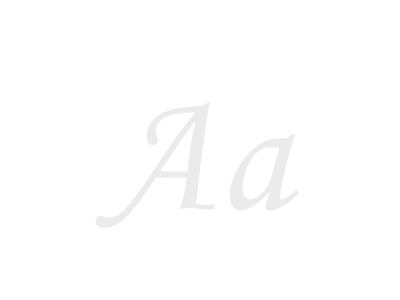
t = 0.00 s
t = 0.08 s: frame unchanged from t = 0.00 s, image omitted
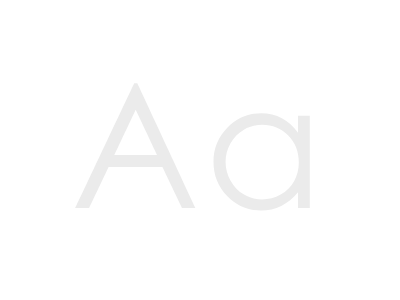
t = 0.17 s
t = 0.25 s: frame unchanged from t = 0.17 s, image omitted
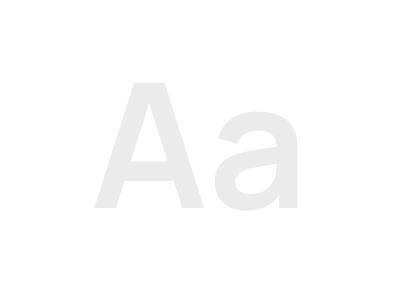
t = 0.33 s
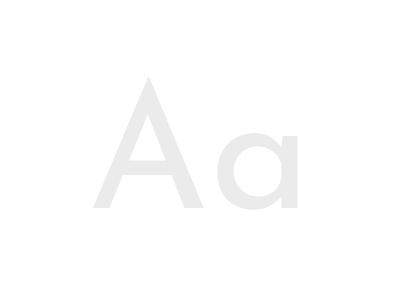
t = 0.40 s

The animated SVG that drew these frames (rendered in a browser with its animation timeline set to each time). Animation: 7 SMIL elements (animate=7); one cycle of 0.48 s, repeats indefinitely.

<svg xmlns="http://www.w3.org/2000/svg" xmlns:xlink="http://www.w3.org/1999/xlink" preserveAspectRatio="xMidYMid meet" width="400" height="300" viewBox="0 0 400 300" style="width:100%;height:100%"><defs><animate repeatCount="indefinite" dur="0.4833333s" begin="0s" xlink:href="#_R_G_L_5_G_M" fill="freeze" attributeName="opacity" from="1" to="0" keyTimes="0;0.1724138;0.1724138;1" values="1;1;0;0" keySplines="0 0 0 0;0 0 0 0;0 0 0 0" calcMode="spline"/><animate repeatCount="indefinite" dur="0.4833333s" begin="0s" xlink:href="#_R_G_L_4_G_M" fill="freeze" attributeName="opacity" from="0" to="0" keyTimes="0;0.1724138;0.1724172;0.3448276;0.3448276;1" values="0;0;1;1;0;0" keySplines="0 0 0 0;0 0 0 0;0 0 0 0;0 0 0 0;0 0 0 0" calcMode="spline"/><animate repeatCount="indefinite" dur="0.4833333s" begin="0s" xlink:href="#_R_G_L_3_G_M" fill="freeze" attributeName="opacity" from="0" to="0" keyTimes="0;0.3448276;0.344831;0.5172414;0.5172414;1" values="0;0;1;1;0;0" keySplines="0 0 0 0;0 0 0 0;0 0 0 0;0 0 0 0;0 0 0 0" calcMode="spline"/><animate repeatCount="indefinite" dur="0.4833333s" begin="0s" xlink:href="#_R_G_L_2_G_M" fill="freeze" attributeName="opacity" from="0" to="0" keyTimes="0;0.5172414;0.5172448;0.6896552;0.6896552;1" values="0;0;1;1;0;0" keySplines="0 0 0 0;0 0 0 0;0 0 0 0;0 0 0 0;0 0 0 0" calcMode="spline"/><animate repeatCount="indefinite" dur="0.4833333s" begin="0s" xlink:href="#_R_G_L_1_G_M" fill="freeze" attributeName="opacity" from="0" to="0" keyTimes="0;0.6896552;0.6896586;0.862069;0.862069;1" values="0;0;1;1;0;0" keySplines="0 0 0 0;0 0 0 0;0 0 0 0;0 0 0 0;0 0 0 0" calcMode="spline"/><animate repeatCount="indefinite" dur="0.4833333s" begin="0s" xlink:href="#_R_G_L_0_G_M" fill="freeze" attributeName="opacity" from="0" to="1" keyTimes="0;0.862069;0.8620724;1" values="0;0;1;1" keySplines="0 0 0 0;0 0 0 0;0 0 0 0" calcMode="spline"/><animate attributeType="XML" attributeName="opacity" dur="0s" from="0" to="1" xlink:href="#time_group"/></defs><g id="_R_G"><g id="_R_G_L_5_G_M"><g id="_R_G_L_5_G" transform=" translate(200, 150) translate(-0.51, 58.113)"><path id="_R_G_L_5_G_D_0_P_0" fill="#ebebeb" fill-opacity="1" fill-rule="nonzero" d=" M72.56 -33.39 C70.46,-25.46 67.18,-19.39 62.7,-15.17 C58.23,-10.95 54.04,-8.84 50.13,-8.84 C48.03,-8.84 46.33,-9.69 45.03,-11.38 C43.73,-13.08 43.08,-15.86 43.08,-19.71 C43.08,-26.96 44.7,-34.22 47.96,-41.5 C51.22,-48.78 54.74,-53.82 58.54,-56.63 C62.33,-59.43 66.78,-60.83 71.88,-60.83 C73.97,-60.83 76.55,-60.52 79.61,-59.9 C79.61,-59.9 72.56,-33.39 72.56,-33.39z  M88.1 -69.58 C86.24,-69.81 84.39,-69.92 82.58,-69.92 C75.39,-69.92 69.5,-68.85 64.91,-66.69 C58.96,-63.86 53.3,-59.44 47.92,-53.44 C42.54,-47.44 38.24,-40.75 35.05,-33.39 C31.85,-26.03 30.25,-19.34 30.25,-13.34 C30.25,-8.3 31.44,-4.22 33.81,-1.1 C35.57,1.22 38.09,2.38 41.38,2.38 C44.83,2.38 48.63,1.08 52.76,-1.53 C59.5,-5.72 65.31,-10.73 70.18,-16.57 C70.18,-16.57 66.78,-5.01 66.78,-5.01 C66.33,-3.54 66.1,-2.38 66.1,-1.53 C66.1,-0.22 66.47,0.76 67.2,1.44 C67.94,2.12 69.04,2.46 70.52,2.46 C72.56,2.46 74.65,2.07 76.81,1.27 C80.09,0.08 83.55,-1.76 87.17,-4.25 C88.98,-5.49 93.12,-9.06 99.57,-14.95 C99.57,-14.95 96.86,-18.27 96.86,-18.27 C93.63,-15.15 90.26,-12.54 86.75,-10.45 C84.76,-9.26 83.32,-8.67 82.41,-8.67 C81,-8.67 80.29,-9.54 80.29,-11.3 C80.29,-13.05 80.91,-16.96 82.16,-23.02 C84.42,-34.18 86.83,-44.04 89.38,-52.59 C89.38,-52.59 95.75,-74.09 95.75,-74.09 C95.75,-74.09 90.14,-72.9 90.14,-72.9 C90.14,-72.9 88.1,-69.58 88.1,-69.58z "/><path id="_R_G_L_5_G_D_1_P_0" fill="#ebebeb" fill-opacity="1" fill-rule="nonzero" d=" M-19.02 -36.7 C-27.73,-36.7 -34.44,-36.79 -39.13,-36.96 C-39.13,-36.96 -17.3,-69.31 -17.3,-69.31 C-15.61,-71.8 -11.17,-77.81 -3.99,-87.34 C-6.71,-76.75 -9.43,-59.95 -12.15,-36.96 C-14.58,-36.79 -16.87,-36.7 -19.02,-36.7z  M7.99 -2.97 C4.64,-2.97 0.88,-3.51 -3.31,-4.59 C-3.31,-4.59 0.52,-39.76 0.52,-39.76 C0.52,-39.76 7.16,-88.87 7.16,-88.87 C7.89,-94.08 9.11,-100.17 10.82,-107.14 C8.38,-104.98 5.82,-103.54 3.16,-102.8 C1.46,-102.29 -2.74,-101.75 -9.43,-101.19 C-17.13,-100.62 -22.51,-99.97 -25.57,-99.23 C-31.52,-97.87 -36.48,-95.91 -40.44,-93.33 C-44.41,-90.75 -47.45,-87.55 -49.57,-83.73 C-51.7,-79.91 -52.76,-75.95 -52.76,-71.88 C-52.76,-68.99 -52.18,-66.82 -51.02,-65.38 C-49.86,-63.93 -48.32,-63.21 -46.39,-63.21 C-45.03,-63.21 -43.87,-63.69 -42.9,-64.65 C-41.94,-65.62 -41.46,-66.72 -41.46,-67.97 C-41.46,-68.93 -41.86,-70.46 -42.65,-72.56 C-43.39,-74.43 -43.75,-75.87 -43.75,-76.89 C-43.75,-80 -42.57,-83.06 -40.19,-86.06 C-37.82,-89.07 -34.25,-91.33 -29.5,-92.86 C-26.05,-93.99 -17.34,-95.18 -3.36,-96.43 C-13.61,-84.88 -27,-66.41 -43.52,-41.04 C-58.13,-18.61 -69.16,-3.88 -76.64,3.14 C-81.22,7.45 -85.41,9.6 -89.21,9.6 C-90.34,9.6 -92.61,9.2 -96.01,8.41 C-97.36,8.13 -98.44,7.99 -99.23,7.99 C-100.59,7.99 -101.73,8.47 -102.63,9.43 C-103.54,10.39 -103.99,11.61 -103.99,13.08 C-103.99,15.01 -103.21,16.58 -101.66,17.8 C-100.1,19.02 -97.73,19.63 -94.56,19.63 C-88.5,19.63 -82.11,16.81 -75.4,11.17 C-68.69,5.54 -58.12,-8.27 -43.7,-30.25 C-29.79,-30.59 -19.53,-30.73 -12.91,-30.67 C-13.88,-22.23 -14.78,-16.28 -15.63,-12.83 C-16.82,-7.96 -18.3,-3.31 -20.05,1.1 C-15.12,0.37 -11.47,0 -9.09,0 C-7.68,0 -4.3,0.28 1.02,0.85 C4.13,1.19 6.8,1.36 9.01,1.36 C10.54,1.36 12.32,1.27 14.36,1.1 C14.36,1.1 15.21,-3.74 15.21,-3.74 C12.6,-3.23 10.2,-2.97 7.99,-2.97z "/></g></g><g id="_R_G_L_4_G_M"><g id="_R_G_L_4_G" transform=" translate(200, 150) translate(-0.51, 58.113)"><path id="_R_G_L_4_G_D_0_P_0" fill="#ebebeb" fill-opacity="1" fill-rule="nonzero" d=" M39.85 -76.08 C42.65,-76.9 45.99,-77.61 49.88,-78.21 C53.76,-78.8 57.54,-79.1 61.22,-79.1 C65.19,-79.1 68.63,-78.7 71.54,-77.91 C74.46,-77.12 76.83,-75.73 78.64,-73.75 C80.45,-71.76 81.36,-69.38 81.36,-66.61 C81.36,-65.47 81.16,-64.34 80.77,-63.21 C80.37,-62.08 79.75,-60.96 78.9,-59.85 C78.05,-58.75 77.11,-57.82 76.09,-57.05 C75.07,-56.29 73.88,-55.62 72.52,-55.05 C71.16,-54.49 69.6,-53.91 67.85,-53.31 C66.09,-52.72 63.97,-52.14 61.48,-51.57 C53.72,-49.7 48.08,-48.21 44.57,-47.11 C41.05,-46.01 37.98,-44.89 35.35,-43.75 C32.71,-42.62 30.19,-41.18 27.78,-39.42 C25.38,-37.67 23.52,-35.91 22.22,-34.15 C20.91,-32.4 19.88,-30.44 19.12,-28.29 C18.35,-26.14 17.97,-23.79 17.97,-21.24 C17.97,-16.88 19.05,-12.84 21.2,-9.13 C23.35,-5.42 26.61,-2.66 30.97,-0.85 C35.33,0.96 41.39,1.87 49.15,1.87 C51.47,1.87 53.94,1.77 56.54,1.57 C59.15,1.37 62.52,0.88 66.65,0.09 C67.67,-4.46 68.58,-7.84 69.37,-10.02 C65.01,-8.65 61.53,-7.79 58.92,-7.46 C56.31,-7.13 53.82,-6.97 51.44,-6.97 C47.59,-6.97 44.29,-7.41 41.55,-8.28 C38.8,-9.16 36.52,-10.73 34.71,-13 C32.89,-15.26 31.99,-17.93 31.99,-20.98 C31.99,-22.97 32.36,-24.86 33.09,-26.68 C33.72,-28.15 34.79,-29.62 36.32,-31.1 C37.85,-32.57 39.75,-33.93 42.02,-35.17 C44.29,-36.42 47.38,-37.66 51.29,-38.91 C53.1,-39.53 56.18,-40.44 60.51,-41.63 C64.85,-42.82 67.77,-43.65 69.27,-44.14 C70.77,-44.62 72.15,-45.13 73.39,-45.67 C74.64,-46.2 75.76,-46.78 76.75,-47.41 C77.75,-48.03 79.23,-49.11 81.22,-50.64 C81.22,-50.64 79.93,-23.19 79.93,-23.19 C79.93,-23.19 78.12,0 78.12,0 C81.47,-0.11 84.05,-0.17 85.86,-0.17 C87.79,-0.17 90.28,-0.11 93.35,0 C93.35,-6.12 93.5,-13.08 93.81,-20.9 C94.12,-28.72 94.57,-37.23 95.16,-46.43 C95.75,-55.63 96.05,-62.19 96.05,-66.1 C96.05,-69.21 95.57,-72.13 94.6,-74.85 C93.64,-77.57 91.69,-79.98 88.74,-82.07 C85.8,-84.17 82.1,-85.68 77.65,-86.62 C73.21,-87.55 68.44,-88.02 63.34,-88.02 C58.58,-88.02 53.7,-87.69 48.68,-87.04 C43.67,-86.39 37.77,-85.19 30.97,-83.43 C30.4,-78.56 29.86,-74.88 29.35,-72.39 C33.55,-74.03 37.04,-75.26 39.85,-76.08z "/><path id="_R_G_L_4_G_D_1_P_0" fill="#ebebeb" fill-opacity="1" fill-rule="nonzero" d=" M-46.98 -104.84 C-46.98,-104.84 -31.2,-59.9 -31.2,-59.9 C-31.2,-59.9 -69.39,-59.9 -69.39,-59.9 C-69.39,-59.9 -46.98,-104.84 -46.98,-104.84z  M-106.28 -0.17 C-106.28,-0.17 -97.57,0 -97.57,0 C-97.57,0 -86.7,-23.28 -86.7,-23.28 C-86.7,-23.28 -74.4,-48.68 -74.4,-48.68 C-74.4,-48.68 -27.98,-48.68 -27.98,-48.68 C-25.54,-42.28 -22.56,-33.93 -19.02,-23.62 C-15.49,-13.31 -12.96,-5.44 -11.43,0 C-6.9,-0.11 -3.87,-0.17 -2.34,-0.17 C-2.34,-0.17 5.74,0 5.74,0 C5.74,0 -21.44,-74.34 -21.44,-74.34 C-21.44,-74.34 -36.14,-115.97 -36.14,-115.97 C-39.71,-115.91 -43.02,-115.89 -46.08,-115.89 C-46.08,-115.89 -55.95,-115.97 -55.95,-115.97 C-55.95,-115.97 -60.54,-106.29 -60.54,-106.29 C-60.54,-106.29 -99.96,-29.23 -99.96,-29.23 C-99.96,-29.23 -115.42,0 -115.42,0 C-110.75,-0.11 -107.7,-0.17 -106.28,-0.17z "/></g></g><g id="_R_G_L_3_G_M"><g id="_R_G_L_3_G" transform=" translate(200, 150) translate(-0.51, 58.113)"><path id="_R_G_L_3_G_D_0_P_0" fill="#ebebeb" fill-opacity="1" fill-rule="nonzero" d=" M88.75 -72.57 C95.8,-65.38 99.32,-56.44 99.32,-45.75 C99.32,-38.73 97.75,-32.43 94.61,-26.83 C91.47,-21.22 86.99,-16.78 81.16,-13.5 C75.33,-10.22 69.16,-8.58 62.66,-8.58 C56.21,-8.58 50.17,-10.23 44.54,-13.55 C38.91,-16.85 34.43,-21.48 31.09,-27.42 C27.75,-33.36 26.08,-39.58 26.08,-46.09 C26.08,-52.65 27.74,-58.88 31.05,-64.76 C34.36,-70.64 38.81,-75.21 44.41,-78.47 C50.01,-81.72 56.13,-83.35 62.74,-83.35 C73.04,-83.35 81.71,-79.75 88.75,-72.57z  M98.56 -92.44 C98.56,-92.44 98.56,-75.44 98.56,-75.44 C93.91,-81.9 88.52,-86.74 82.37,-89.97 C76.22,-93.2 69.36,-94.82 61.77,-94.82 C48.63,-94.82 37.38,-90.09 28.04,-80.63 C18.69,-71.17 14.02,-59.78 14.02,-46.47 C14.02,-32.88 18.65,-21.34 27.91,-11.85 C37.17,-2.36 48.34,2.38 61.43,2.38 C68.79,2.38 75.57,0.85 81.78,-2.21 C87.98,-5.27 93.57,-9.83 98.56,-15.89 C98.56,-15.89 98.56,0 98.56,0 C98.56,0 110.28,0 110.28,0 C110.28,0 110.28,-92.44 110.28,-92.44 C110.28,-92.44 98.56,-92.44 98.56,-92.44z "/><path id="_R_G_L_3_G_D_1_P_0" fill="#ebebeb" fill-opacity="1" fill-rule="nonzero" d=" M-42.46 -53.19 C-42.46,-53.19 -85.18,-53.19 -85.18,-53.19 C-85.18,-53.19 -63.77,-98.42 -63.77,-98.42 C-63.77,-98.42 -42.46,-53.19 -42.46,-53.19z  M-65.25 -124.98 C-65.25,-124.98 -124.3,0 -124.3,0 C-124.3,0 -110.36,0 -110.36,0 C-110.36,0 -90.89,-41.12 -90.89,-41.12 C-90.89,-41.12 -37.05,-41.12 -37.05,-41.12 C-37.05,-41.12 -17.4,0 -17.4,0 C-17.4,0 -3.91,0 -3.91,0 C-3.91,0 -62.19,-124.98 -62.19,-124.98 C-62.19,-124.98 -65.25,-124.98 -65.25,-124.98z "/></g></g><g id="_R_G_L_2_G_M"><g id="_R_G_L_2_G" transform=" translate(200, 150) translate(-0.51, 58.113)"><path id="_R_G_L_2_G_D_0_P_0" fill="#ebebeb" fill-opacity="1" fill-rule="nonzero" d=" M42.54 -15.66 C40.31,-16.7 38.61,-18.11 37.45,-19.88 C36.29,-21.65 35.71,-23.69 35.71,-26.01 C35.71,-28.04 36.16,-29.81 37.06,-31.32 C37.96,-32.83 39.25,-34.16 40.93,-35.32 C42.62,-36.48 44.68,-37.5 47.11,-38.37 C49.6,-39.18 52.47,-39.92 55.72,-40.59 C58.97,-41.25 62.86,-41.96 67.38,-42.72 C71.91,-43.47 77.33,-44.34 83.65,-45.33 C83.65,-45.33 77.21,-47.24 77.21,-47.24 C77.21,-45.09 77.14,-42.3 77,-38.85 C76.85,-35.39 76.23,-32.33 75.13,-29.67 C74.43,-27.52 73.08,-25.23 71.08,-22.79 C69.08,-20.36 66.4,-18.3 63.03,-16.62 C59.67,-14.93 55.61,-14.09 50.85,-14.09 C47.55,-14.09 44.78,-14.62 42.54,-15.66z  M67.86 -2.13 C73.52,-5.29 78.46,-10.27 82.69,-17.05 C82.69,-17.05 79.65,-20.36 79.65,-20.36 C79.65,-20.36 79.65,0 79.65,0 C79.65,0 98.01,0 98.01,0 C98.01,0 98.01,-57.68 98.01,-57.68 C98.01,-61.74 97.83,-65.5 97.48,-68.95 C97.14,-72.4 96.12,-75.78 94.44,-79.08 C91.36,-85.29 86.65,-89.75 80.3,-92.48 C73.95,-95.21 66.6,-96.57 58.25,-96.57 C47.17,-96.57 38.37,-94.16 31.84,-89.35 C25.32,-84.53 20.89,-78.15 18.58,-70.21 C18.58,-70.21 37.72,-64.21 37.72,-64.21 C39.28,-69.02 42.04,-72.41 45.98,-74.39 C49.92,-76.36 54.01,-77.34 58.25,-77.34 C65.26,-77.34 70.25,-75.81 73.21,-72.73 C76.17,-69.66 77.62,-64.87 77.56,-58.38 C77.56,-58.38 85.04,-62.64 85.04,-62.64 C78.55,-61.65 72.33,-60.74 66.38,-59.9 C60.44,-59.06 54.93,-58.14 49.85,-57.16 C44.78,-56.17 40.35,-55.07 36.58,-53.85 C31.6,-52.17 27.54,-50.01 24.4,-47.37 C21.27,-44.73 18.95,-41.6 17.44,-37.98 C15.93,-34.35 15.18,-30.28 15.18,-25.75 C15.18,-20.59 16.39,-15.86 18.79,-11.57 C21.2,-7.28 24.75,-3.84 29.45,-1.26 C34.15,1.32 39.89,2.61 46.68,2.61 C55.14,2.61 62.21,1.03 67.86,-2.13z "/><path id="_R_G_L_2_G_D_1_P_0" fill="#ebebeb" fill-opacity="1" fill-rule="nonzero" d=" M-17.18 -27.14 C-17.18,-27.14 -17.18,-46.72 -17.18,-46.72 C-17.18,-46.72 -82.95,-46.72 -82.95,-46.72 C-82.95,-46.72 -82.95,-27.14 -82.95,-27.14 C-82.95,-27.14 -17.18,-27.14 -17.18,-27.14z  M-83.39 0 C-83.39,0 -47.98,-112.4 -47.98,-112.4 C-47.98,-112.4 -52.68,-112.4 -52.68,-112.4 C-52.68,-112.4 -16.83,0 -16.83,0 C-16.83,0 4.74,0 4.74,0 C4.74,0 -34.76,-125.28 -34.76,-125.28 C-34.76,-125.28 -65.47,-125.28 -65.47,-125.28 C-65.47,-125.28 -104.96,0 -104.96,0 C-104.96,0 -83.39,0 -83.39,0z "/></g></g><g id="_R_G_L_1_G_M"><g id="_R_G_L_1_G" transform=" translate(200, 150) translate(-0.51, 58.113)"><path id="_R_G_L_1_G_D_0_P_0" fill="#ebebeb" fill-opacity="1" fill-rule="nonzero" d=" M46.37 -14.96 C42.66,-17.17 39.7,-20.18 37.5,-24.01 C35.29,-27.84 34.19,-32.07 34.19,-36.71 C34.19,-41.7 35.26,-46.05 37.41,-49.76 C39.56,-53.47 42.43,-56.38 46.02,-58.46 C49.62,-60.55 53.56,-61.6 57.86,-61.6 C61.8,-61.6 65.39,-60.87 68.64,-59.42 C71.89,-57.97 74.67,-55.94 77,-53.33 C79.31,-50.72 80.94,-47.68 81.87,-44.2 C81.87,-44.2 81.87,-30.1 81.87,-30.1 C81.05,-26.27 79.58,-22.99 77.43,-20.27 C75.28,-17.54 72.58,-15.43 69.34,-13.92 C66.09,-12.41 62.44,-11.66 58.38,-11.66 C54.08,-11.66 50.08,-12.76 46.37,-14.96z  M65.34 -0.09 C68.7,-1.3 71.69,-2.84 74.3,-4.7 C76.91,-6.55 79,-8.38 80.56,-10.18 C82.13,-11.98 83.14,-13.45 83.61,-14.62 C83.61,-14.62 81.87,-18.79 81.87,-18.79 C81.87,-18.79 81.87,0 81.87,0 C81.87,0 98.05,0 98.05,0 C98.05,0 98.05,-72.04 98.05,-72.04 C98.05,-72.04 83.09,-72.04 83.09,-72.04 C83.09,-72.04 81.52,-56.72 81.52,-56.72 C81.52,-56.72 82.56,-59.51 82.56,-59.51 C80.13,-63.68 76.59,-67.31 71.95,-70.38 C67.31,-73.45 61.62,-74.99 54.9,-74.99 C48.17,-74.99 41.99,-73.43 36.37,-70.3 C30.74,-67.16 26.24,-62.67 22.88,-56.81 C19.52,-50.95 17.84,-44.02 17.84,-36.02 C17.84,-27.9 19.43,-21.02 22.62,-15.4 C25.81,-9.77 30.16,-5.51 35.67,-2.61 C41.18,0.29 47.3,1.74 54.03,1.74 C58.2,1.74 61.97,1.13 65.34,-0.09z "/><path id="_R_G_L_1_G_D_1_P_0" fill="#ebebeb" fill-opacity="1" fill-rule="nonzero" d=" M-79.08 -33.06 C-79.08,-33.06 -21.84,-33.06 -21.84,-33.06 C-21.84,-33.06 -27.4,-47.68 -27.4,-47.68 C-27.4,-47.68 -74.21,-47.68 -74.21,-47.68 C-74.21,-47.68 -79.08,-33.06 -79.08,-33.06z  M-89.87 0 C-89.87,0 -43.93,-112.4 -43.93,-112.4 C-43.93,-112.4 -55.94,-104.57 -55.94,-104.57 C-55.94,-104.57 -14.88,0 -14.88,0 C-14.88,0 4.44,0 4.44,0 C4.44,0 -50.37,-131.02 -50.37,-131.02 C-50.37,-131.02 -51.42,-131.02 -51.42,-131.02 C-51.42,-131.02 -106.4,0 -106.4,0 C-106.4,0 -89.87,0 -89.87,0z "/></g></g><g id="_R_G_L_0_G_M"><g id="_R_G_L_0_G" transform=" translate(183, 144) scale(1.14, 1.14) translate(-0.51, 58.113)"><path id="_R_G_L_0_G_D_0_P_0" fill="#ebebeb" fill-opacity="1" fill-rule="nonzero" d=" M36.8 -18.1 C38.42,-22.85 39.99,-26.5 41.5,-29.06 C44.75,-34.51 47.68,-39.06 50.29,-42.72 C52.9,-46.37 55.25,-49.15 57.33,-51.07 C59.42,-52.98 61.22,-53.94 62.73,-53.94 C63.65,-53.94 64.58,-53.53 65.51,-52.72 C66.44,-51.91 67.48,-50.17 68.64,-47.5 C68.64,-47.5 64.82,-41.24 64.82,-41.24 C62.38,-37.76 59.88,-34.91 57.33,-32.71 C54.78,-30.51 51.53,-27.72 47.59,-24.36 C44.69,-22.04 42.37,-20.38 40.63,-19.4 C38.89,-18.41 37.61,-17.98 36.8,-18.1z  M41.93 -3.57 C47.79,-6.06 54.84,-11.48 63.08,-19.84 C63.77,-20.53 64.49,-21.31 65.25,-22.18 C66,-23.05 66.61,-23.78 67.08,-24.36 C67.19,-23.78 67.63,-22.53 68.38,-20.62 C69.14,-18.7 69.74,-17.4 70.21,-16.7 C72.99,-11.37 76.13,-8.06 79.61,-6.79 C83.09,-5.51 86.74,-5.1 90.57,-5.57 C91.73,-5.8 92.8,-6.52 93.79,-7.74 C94.77,-8.96 95.27,-10.96 95.27,-13.75 C95.27,-15.02 94.86,-15.95 94.05,-16.53 C93.23,-17.11 92.36,-17.46 91.44,-17.57 C89.81,-17.81 88.51,-18.27 87.52,-18.97 C86.54,-19.66 85.75,-20.65 85.17,-21.92 C83.78,-24.47 82.71,-27.49 81.95,-30.97 C81.2,-34.45 81.58,-38.51 83.09,-43.15 C83.09,-43.15 86.04,-51.85 86.04,-51.85 C86.04,-51.85 79.61,-57.59 79.61,-57.59 C78.44,-58.64 77.08,-59.8 75.52,-61.07 C73.95,-62.35 72.56,-63.51 71.34,-64.55 C70.12,-65.6 69.34,-66.29 68.99,-66.64 C67.13,-68.15 64.9,-68.96 62.29,-69.08 C59.68,-69.19 57.16,-68.44 54.72,-66.82 C53.56,-66.12 52.08,-65.02 50.29,-63.51 C48.49,-62 46.72,-60.4 44.98,-58.72 C43.24,-57.04 41.76,-55.51 40.54,-54.11 C39.32,-52.72 38.6,-51.79 38.37,-51.33 C38.37,-51.33 36.98,-48.55 36.98,-48.55 C36.51,-48.55 36.1,-48.34 35.76,-47.94 C35.41,-47.53 35.24,-47.09 35.24,-46.63 C34.77,-46.17 34.07,-45.18 33.15,-43.67 C32.22,-42.16 31.29,-40.95 30.36,-40.02 C28.16,-35.96 26.13,-31.96 24.27,-28.01 C22.42,-24.07 21.02,-20.73 20.1,-18.01 C19.17,-15.28 18.99,-13.57 19.58,-12.88 C20.04,-12.41 20.53,-11.68 21.05,-10.7 C21.58,-9.71 21.84,-8.99 21.84,-8.53 C21.84,-8.06 22.62,-7.36 24.19,-6.44 C25.75,-5.51 26.77,-4.58 27.23,-3.65 C31.17,-1.1 36.07,-1.07 41.93,-3.57z "/><path id="_R_G_L_0_G_D_1_P_0" fill="#ebebeb" fill-opacity="1" fill-rule="nonzero" d=" M-30.45 -56.81 C-29.7,-58.38 -28.77,-60.12 -27.67,-62.03 C-26.56,-63.94 -25.52,-65.68 -24.53,-67.25 C-23.55,-68.82 -22.94,-69.71 -22.71,-69.95 C-22.13,-69.95 -21.34,-70.58 -20.36,-71.86 C-19.37,-73.14 -18.3,-74.88 -17.14,-77.08 C-14.7,-81.84 -12.24,-86.27 -9.74,-90.39 C-7.25,-94.51 -5.05,-97.82 -3.13,-100.31 C-1.22,-102.8 0.09,-104.05 0.78,-104.05 C1.25,-100.46 1.42,-97.55 1.31,-95.35 C1.19,-93.61 0.96,-91.2 0.61,-88.13 C0.26,-85.06 -0.15,-81.75 -0.61,-78.21 C-1.07,-74.67 -1.54,-71.28 -2,-68.03 C-2.47,-64.79 -2.87,-62.06 -3.22,-59.86 C-3.57,-57.65 -3.8,-56.43 -3.91,-56.2 C-4.73,-56.43 -5.37,-56.84 -5.83,-57.42 C-6.52,-57.77 -7.45,-57.91 -8.61,-57.85 C-9.77,-57.79 -11.25,-57.59 -13.05,-57.25 C-14.85,-56.9 -17.08,-56.38 -19.75,-55.68 C-21.14,-55.68 -22.74,-55.53 -24.53,-55.24 C-26.33,-54.95 -28.51,-54.58 -31.06,-54.11 C-31.41,-54.34 -31.21,-55.24 -30.45,-56.81z  M-66.56 10.44 C-66.56,10.44 -61.86,3.83 -61.86,3.83 C-60.23,1.39 -58.64,-1.48 -57.07,-4.78 C-55.51,-8.09 -54.23,-11.11 -53.24,-13.83 C-52.26,-16.56 -51.76,-18.27 -51.76,-18.97 C-50.72,-20.59 -49.79,-21.69 -48.98,-22.27 C-48.98,-22.85 -48.37,-24.04 -47.15,-25.84 C-45.94,-27.64 -45.1,-29.35 -44.63,-30.97 C-43.36,-33.17 -41.99,-34.97 -40.54,-36.37 C-39.09,-37.76 -37.84,-38.45 -36.8,-38.45 C-35.76,-38.8 -33.9,-39.18 -31.23,-39.58 C-28.57,-39.99 -25.64,-40.39 -22.45,-40.8 C-19.26,-41.21 -16.3,-41.53 -13.57,-41.76 C-10.85,-41.99 -8.96,-42.11 -7.92,-42.11 C-7.92,-42.11 -5.65,-42.28 -5.65,-42.28 C-5.65,-42.28 -6.52,-15.66 -6.52,-15.66 C-6.76,-10.21 -6.93,-6.46 -7.05,-4.44 C-7.16,-2.41 -7.16,-1.28 -7.05,-1.04 C-6.93,-0.81 -6.7,-0.52 -6.35,-0.17 C-6.12,0.87 -4.9,1.74 -2.7,2.44 C-0.5,3.13 1.77,3.51 4.09,3.57 C6.41,3.62 7.92,3.31 8.61,2.61 C8.61,2.03 8.67,1.27 8.79,0.35 C8.9,-0.58 8.9,-1.57 8.79,-2.61 C8.44,-7.48 8.44,-13.19 8.79,-19.75 C9.14,-26.3 9.63,-33.12 10.27,-40.19 C10.9,-47.27 11.57,-54.05 12.27,-60.55 C12.96,-67.05 13.49,-72.67 13.83,-77.43 C14.3,-82.3 14.7,-86.88 15.05,-91.18 C15.4,-95.47 15.63,-99.12 15.75,-102.14 C15.86,-105.15 15.63,-107.12 15.05,-108.05 C14.36,-109.79 13.02,-111.65 11.05,-113.62 C9.07,-115.59 6.81,-117.25 4.26,-118.58 C1.71,-119.91 -0.84,-120.58 -3.39,-120.58 C-4.44,-120.58 -5.65,-120.12 -7.05,-119.19 C-8.44,-118.26 -9.77,-116.98 -11.05,-115.36 C-14.18,-111.19 -17.34,-106.54 -20.53,-101.44 C-23.72,-96.34 -26.48,-91.75 -28.8,-87.7 C-32.51,-81.43 -35.47,-76.36 -37.67,-72.47 C-39.88,-68.58 -41.65,-65.36 -42.98,-62.81 C-44.31,-60.26 -45.5,-57.77 -46.54,-55.33 C-47.71,-53.24 -49.33,-51.44 -51.42,-49.94 C-53.5,-48.43 -54.84,-47.38 -55.42,-46.81 C-56.46,-46.34 -57.22,-45.79 -57.68,-45.15 C-58.15,-44.51 -58.26,-43.67 -58.03,-42.63 C-58.03,-42.28 -58.09,-41.47 -58.2,-40.19 C-58.32,-38.92 -58.87,-36.8 -59.86,-33.84 C-60.84,-30.89 -62.73,-26.8 -65.51,-21.58 C-69.22,-14.27 -71.95,-8.87 -73.69,-5.39 C-75.43,-1.91 -76.21,0.52 -76.04,1.91 C-75.86,3.31 -74.73,4.58 -72.64,5.74 C-72.64,5.74 -66.56,10.44 -66.56,10.44z "/></g></g></g><g id="time_group"/></svg>